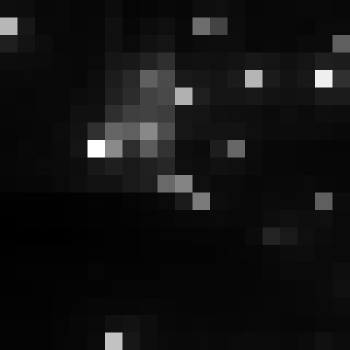

The file beside this chart, header and first rows:
, xmin, ymin, lat, lon, area, perimeter, max_nanowatts, min_nanowatts, moonlight_illumination, clear_sky_confidence, mean_nanowatts
0, 783, 3010, -4.255, -4.255, 1.0, 0.0, 47.79, 1.033, 11.82, 0.0, 4.535
